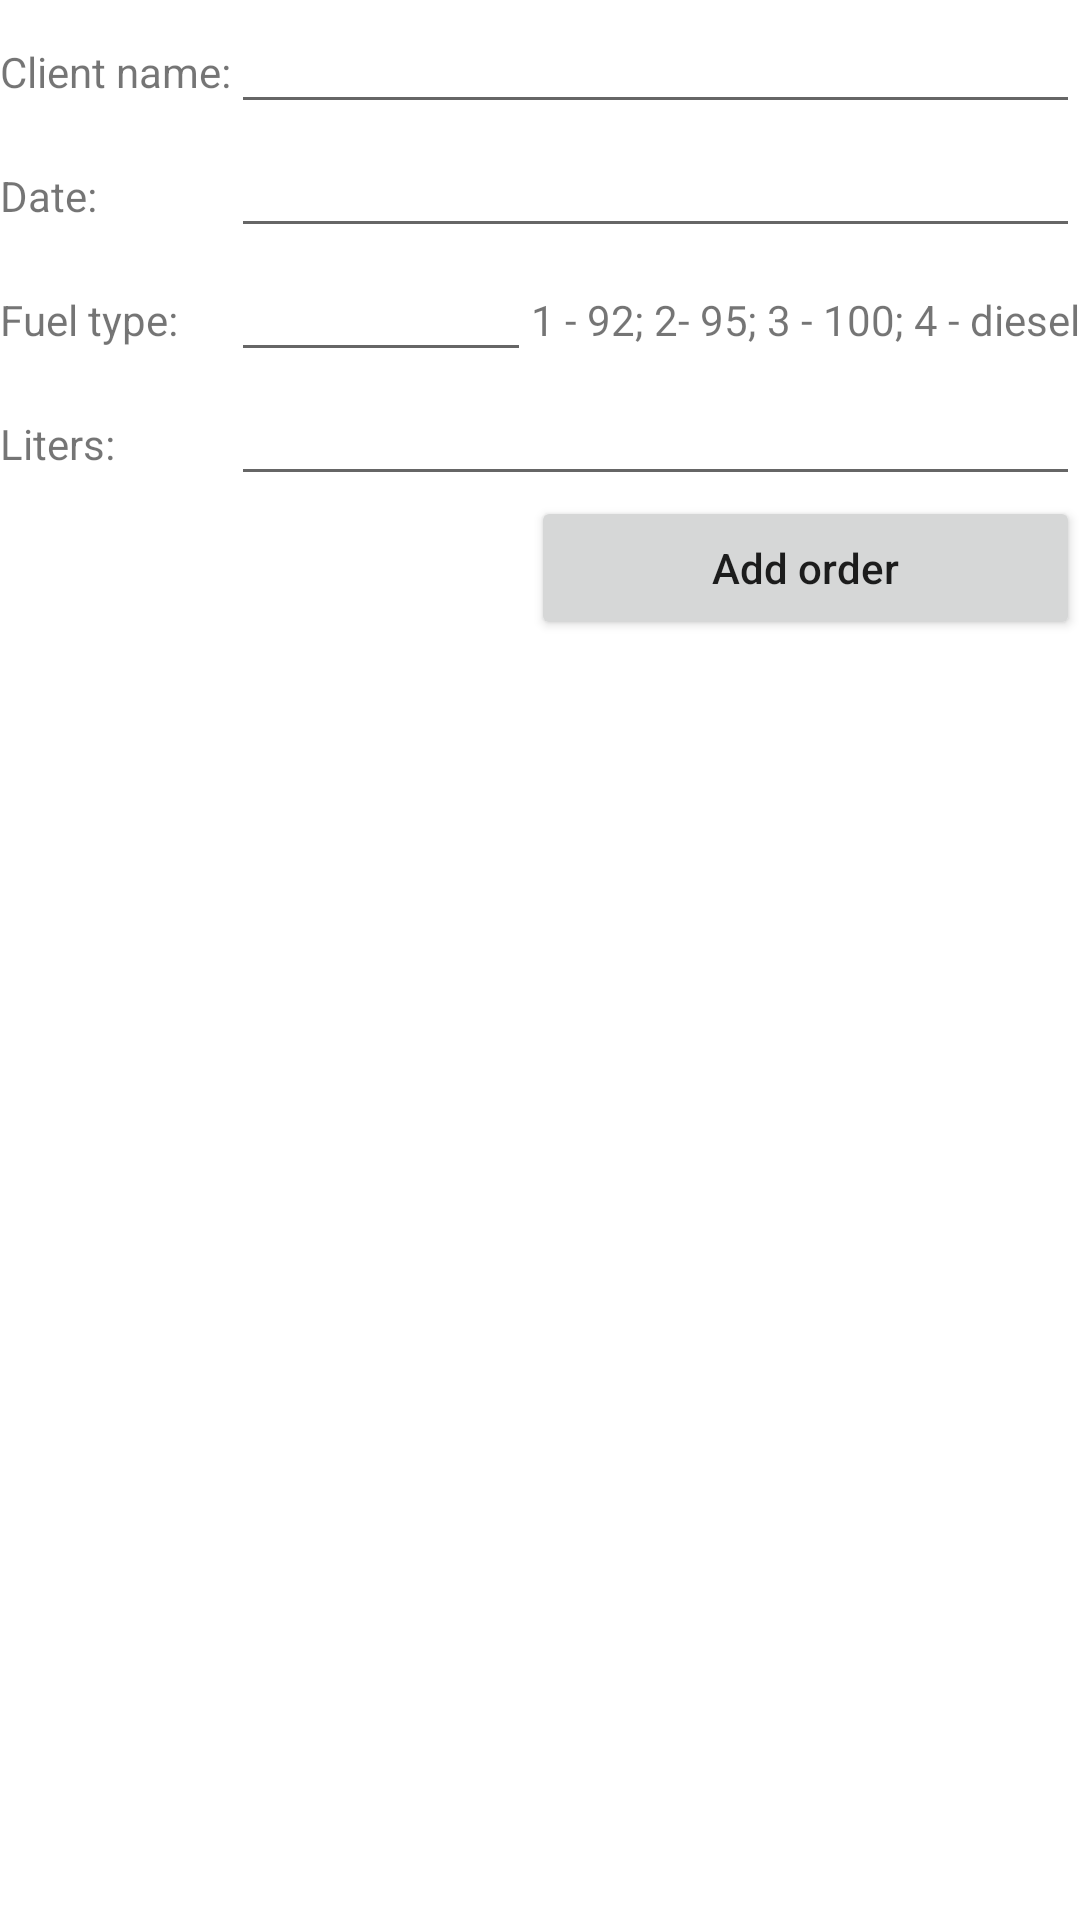

This screen was rendered from an Android layout file. Write that file and the resources it references.
<!-- AndroidManifest.xml: application theme Theme.KursRoom -->
<!-- res/layout/addorder_activity.xml -->
<TableLayout
    xmlns:android="http://schemas.android.com/apk/res/android"
    android:layout_width="match_parent"
    android:layout_height="match_parent"
    android:stretchColumns="1"
    android:layout_margin="20dp">

    <TableRow>
        <TextView
            android:layout_width="wrap_content"
            android:layout_height="wrap_content"
            android:layout_column="0"
            android:text="@string/client_name"/>
        <EditText
            android:id="@+id/ev_client_name"
            android:layout_height="wrap_content"
            android:layout_width="wrap_content"
            android:layout_span="3"/>
    </TableRow>
    <TableRow>
        <TextView
            android:layout_width="wrap_content"
            android:layout_height="wrap_content"
            android:layout_column="0"
            android:text="@string/date"/>
        <EditText
            android:id="@+id/ev_date"
            android:layout_height="wrap_content"
            android:layout_width="wrap_content"
            android:layout_span="3"/>
    </TableRow>
    <TableRow>
        <TextView
            android:layout_width="wrap_content"
            android:layout_height="wrap_content"
            android:layout_column="0"
            android:text="@string/type_fuel"/>
        <EditText
            android:id="@+id/ev_type_fuel"
            android:inputType="number"
            android:layout_height="wrap_content"
            android:layout_width="wrap_content"
            android:layout_span="0"/>
        <TextView android:layout_width="wrap_content"
            android:layout_height="wrap_content"
            android:layout_column="3"
            android:text="1 - 92; 2- 95; 3 - 100; 4 - diesel"/>
    </TableRow>
    <TableRow>
        <TextView
            android:layout_width="wrap_content"
            android:layout_height="wrap_content"
            android:layout_column="0"
            android:text="@string/liters"/>
        <EditText
            android:id="@+id/ev_liters"
            android:inputType="numberDecimal"
            android:layout_height="wrap_content"
            android:layout_width="wrap_content"
            android:layout_span="3"/>
    </TableRow>
    <TableRow>
        <Button
            android:layout_column="3"
            android:id="@+id/btn_add_client"
            android:layout_width="wrap_content"
            android:textAllCaps="false"
            android:layout_height="wrap_content"
            android:text="@string/add_order"/>
    </TableRow>

</TableLayout>
<!-- resources referenced by this layout -->
<resources>
  <string name="add_order">Add order</string>
  <string name="client_name">Client name:</string>
  <string name="date">Date:</string>
  <string name="liters">Liters:</string>
  <string name="type_fuel">Fuel type:</string>
  <style name="Theme.KursRoom" parent="Theme.MaterialComponents.DayNight.DarkActionBar">
          
          <item name="colorPrimary">@color/purple_500</item>
          <item name="colorPrimaryVariant">@color/purple_700</item>
          <item name="colorOnPrimary">@color/white</item>
          
          <item name="colorSecondary">@color/teal_200</item>
          <item name="colorSecondaryVariant">@color/teal_700</item>
          <item name="colorOnSecondary">@color/black</item>
          
          <item name="android:statusBarColor" tools:targetApi="l">?attr/colorPrimaryVariant</item>
          
      </style>
  <!-- not gathered from this repository: default colours our renderer supplied (Android Studio template values) -->
  <color name="purple_500">#FF6200EE</color>
  <color name="purple_700">#FF3700B3</color>
  <color name="teal_200">#FF03DAC5</color>
  <color name="teal_700">#FF018786</color>
  <color name="black">#FF000000</color>
  <color name="white">#FFFFFFFF</color>
</resources>
